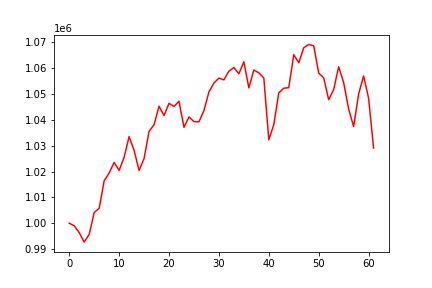

The file beside this chart, header and first rows:
, 0
0, 1000000
1, 999031
2, 996391
3, 992685
4, 995659
5, 1004145
6, 1005748
7, 1016380
8, 1019440
9, 1023532
10, 1020440
11, 1025494
12, 1033515
13, 1028201
14, 1020426
15, 1025023
16, 1035580
17, 1038080
18, 1045290
19, 1041669
20, 1046373
21, 1045182
22, 1047191
23, 1037108
24, 1041111
25, 1039316
26, 1039235
27, 1043584
28, 1050823
29, 1054248
30, 1056148
31, 1055454
32, 1058826
33, 1060223
34, 1057824
35, 1062462
36, 1052383
37, 1059292
38, 1058191
39, 1056218
40, 1032307
41, 1038156
42, 1050465
43, 1052235
44, 1052440
45, 1065206
46, 1062100
47, 1067890
48, 1069175
49, 1068665
50, 1058073
51, 1056291
52, 1047808
53, 1051736
54, 1060539
55, 1054417
56, 1044192
57, 1037395
58, 1049985
59, 1056979
... 2 more rows
